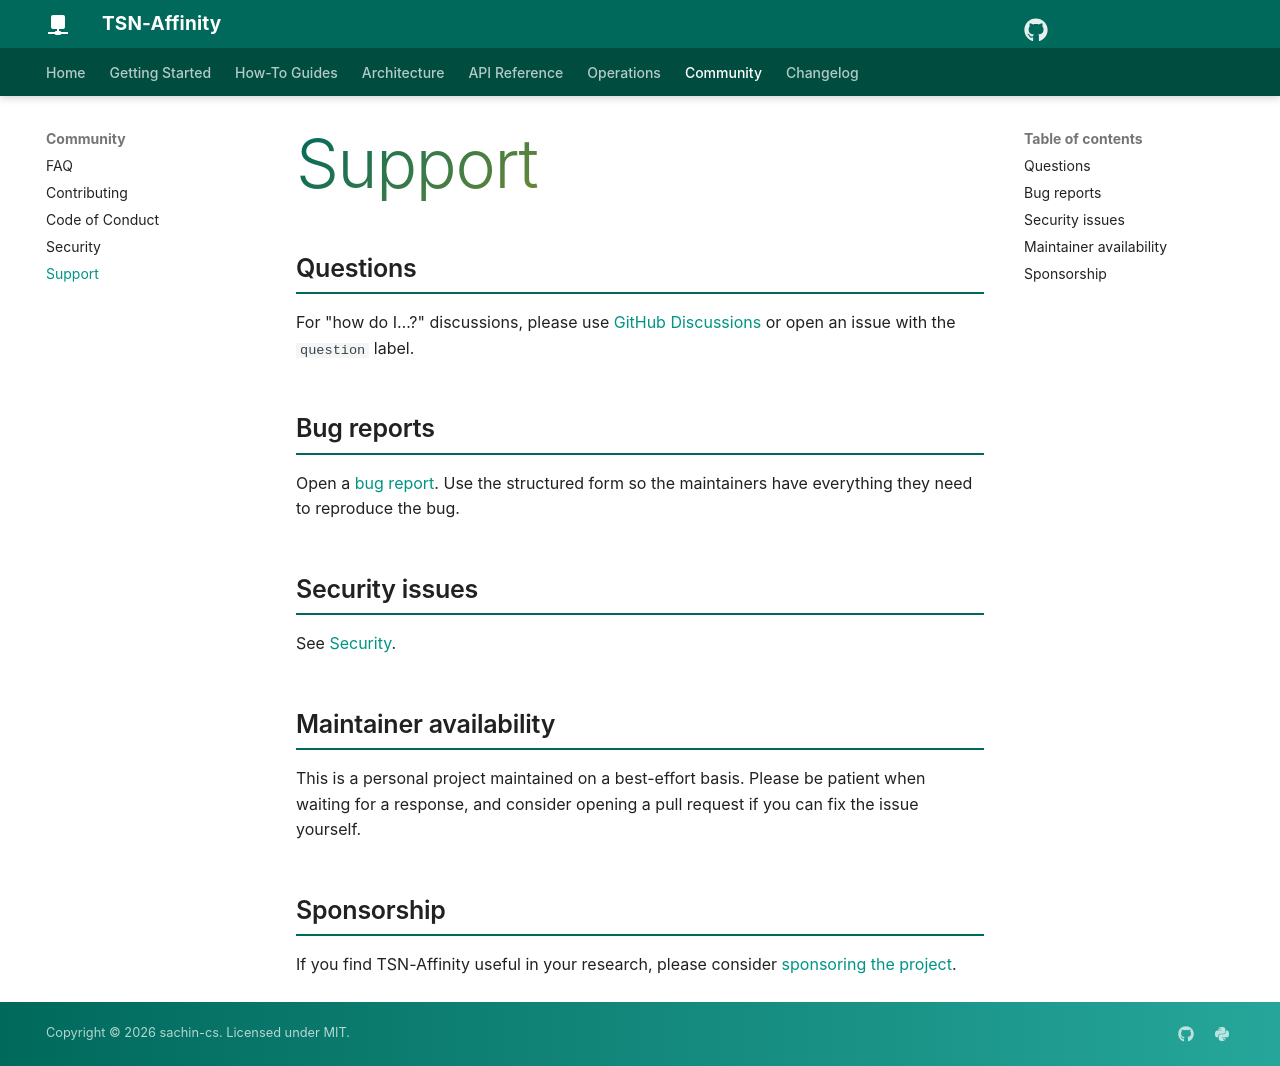

repository: sachncs/tsn-affinity · page: support/index.html · generator: mkdocs

# Support

## Questions

For usage questions and "how do I…?" discussions, please use
[GitHub Discussions](https://github.com/sachncs/tsn-affinity/discussions)
if enabled, or open a question in the
[issue tracker](https://github.com/sachncs/tsn-affinity/issues) with the
`question` label.

## Bug reports

Open a [bug report](https://github.com/sachncs/tsn-affinity/issues/new?template=bug.yml).

## Security issues

See [`SECURITY.md`](./SECURITY.md).

## Maintainer availability

This is a personal project maintained on a best-effort basis.
